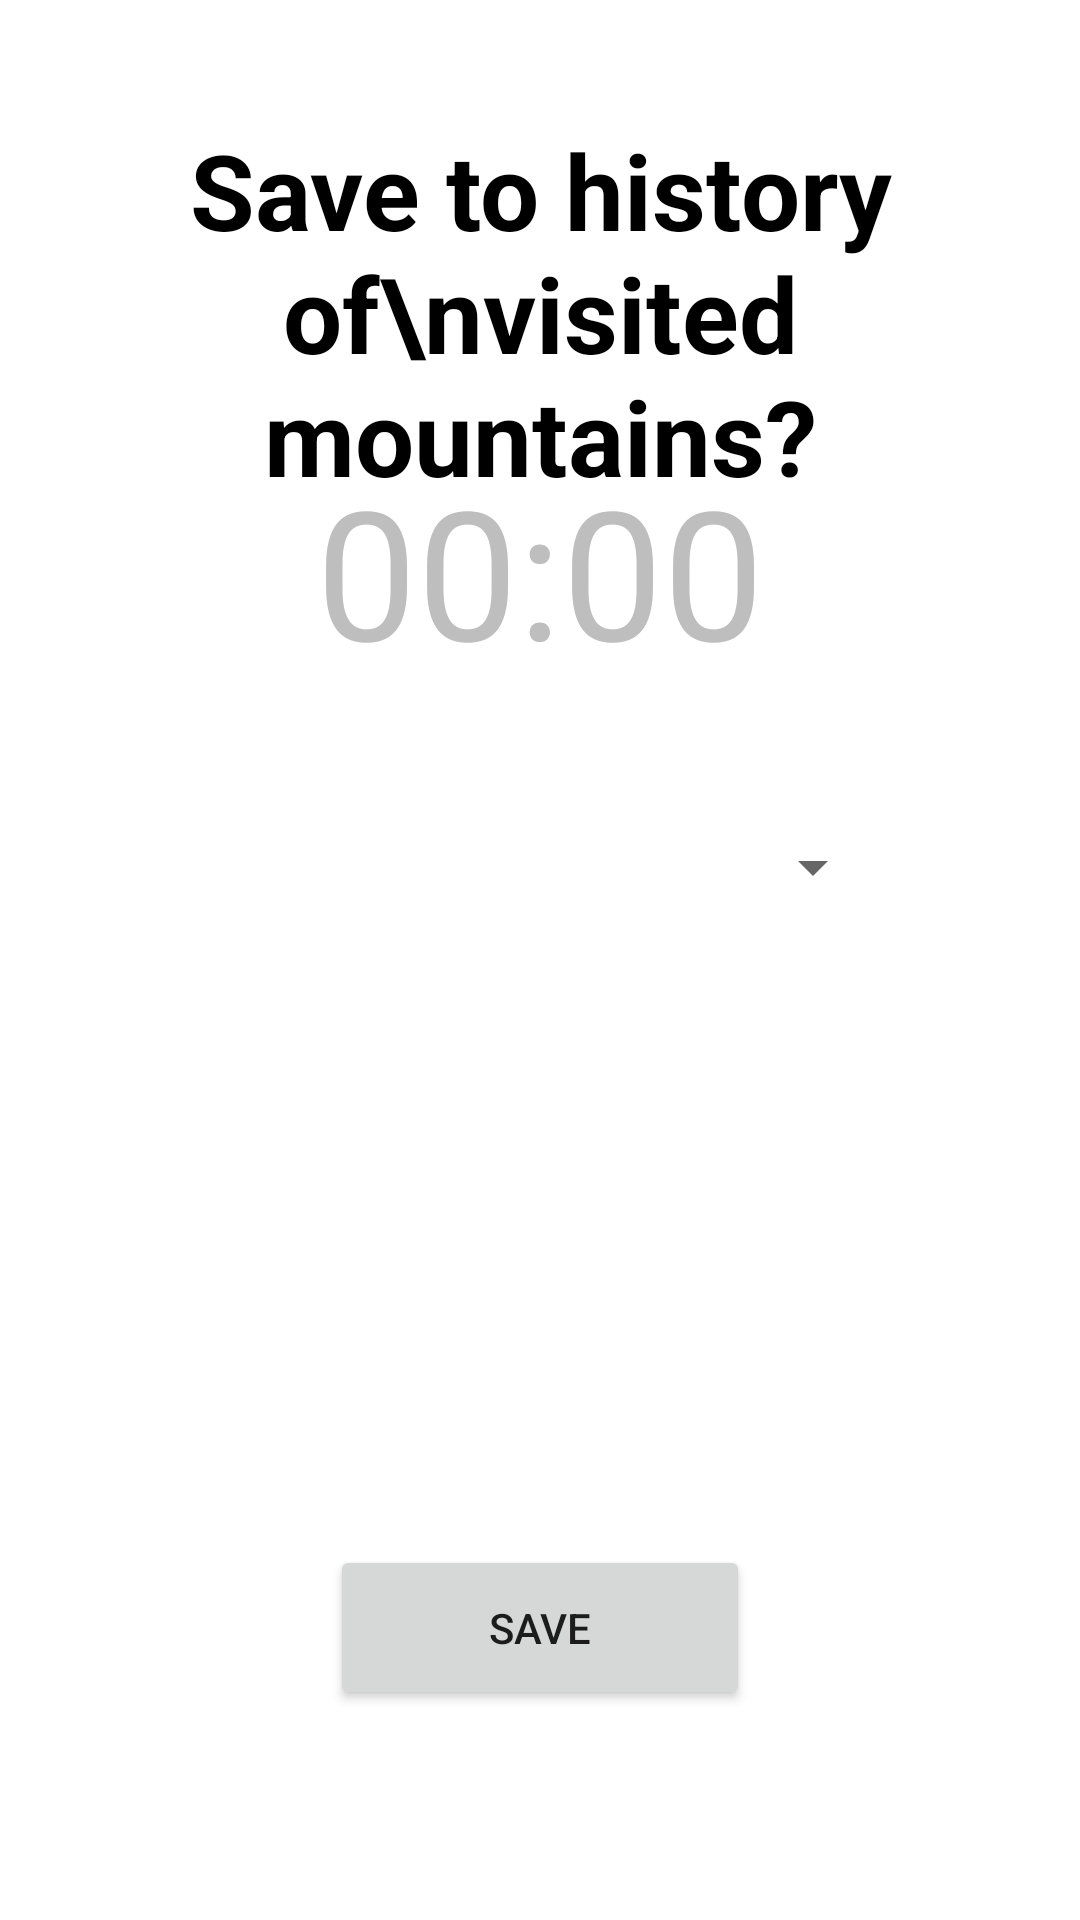

Layout XML and referenced resources for this Android screen:
<!-- AndroidManifest.xml: application theme Theme.MyApplication -->
<!-- res/layout/fragment_save_climb.xml -->
<?xml version="1.0" encoding="utf-8"?>
<androidx.constraintlayout.widget.ConstraintLayout xmlns:android="http://schemas.android.com/apk/res/android"
    xmlns:app="http://schemas.android.com/apk/res-auto"
    xmlns:tools="http://schemas.android.com/tools"
    android:layout_width="match_parent"
    android:layout_height="match_parent">

    <TextView
        android:id="@+id/textView"
        android:layout_width="0dp"
        android:layout_height="wrap_content"
        android:layout_marginTop="40dp"
        android:text="Save to history of\nvisited mountains?"
        android:textAlignment="center"
        android:textColor="#000000"
        android:textSize="35dp"
        android:textStyle="bold"
        app:layout_constraintEnd_toEndOf="parent"
        app:layout_constraintStart_toStartOf="parent"
        app:layout_constraintTop_toTopOf="parent" />

    <Chronometer
        android:id="@+id/timer"
        android:layout_width="wrap_content"
        android:layout_height="wrap_content"
        android:layout_marginTop="150dp"
        android:inputType="datetime|time"
        android:textAlignment="center"
        android:textColor="@android:color/secondary_text_dark"
        android:textSize="60sp"
        app:layout_constraintEnd_toEndOf="parent"
        app:layout_constraintStart_toStartOf="parent"
        app:layout_constraintTop_toTopOf="parent" />

    <Spinner
        android:id="@+id/mountains_spinner"
        android:layout_width="230dp"
        android:layout_height="48dp"
        android:layout_marginTop="35dp"
        app:layout_constraintEnd_toEndOf="parent"
        app:layout_constraintStart_toStartOf="parent"
        app:layout_constraintTop_toBottomOf="@+id/timer" />

    <Button
        android:id="@+id/save_button"
        android:layout_width="140dp"
        android:layout_height="55dp"
        android:layout_marginBottom="70dp"
        android:text="Save"
        app:layout_constraintBottom_toBottomOf="parent"
        app:layout_constraintEnd_toEndOf="parent"
        app:layout_constraintStart_toStartOf="parent" />

    <EditText
        android:id="@+id/edit_mountain"
        android:layout_width="230dp"
        android:layout_height="48dp"
        android:layout_marginTop="16dp"
        android:ems="10"
        android:hint="Other"
        android:inputType="text"
        android:visibility="invisible"
        app:layout_constraintEnd_toEndOf="parent"
        app:layout_constraintStart_toStartOf="parent"
        app:layout_constraintTop_toBottomOf="@+id/mountains_spinner" />

</androidx.constraintlayout.widget.ConstraintLayout>
<!-- resources referenced by this layout -->
<resources>
  <style name="Theme.MyApplication" parent="Theme.MaterialComponents.DayNight.NoActionBar">
          
          <item name="colorPrimary">@color/green</item>
          <item name="colorPrimaryVariant">@color/green</item>
          <item name="colorOnPrimary">@color/white</item>
          
          <item name="colorSecondary">@color/green</item>
          <item name="colorSecondaryVariant">@color/green</item>
          <item name="colorOnSecondary">@color/black</item>
          
          <item name="android:statusBarColor">?attr/colorPrimaryVariant</item>
          
          <item name="android:windowAnimationStyle">@null</item>
          <item name="android:stateListAnimator">@null</item>
          <item name="android:windowContentTransitions">false</item>
      </style>
  <color name="green">#2e7d32</color>
  <color name="white">#FFFFFFFF</color>
  <color name="black">#FF000000</color>
</resources>
